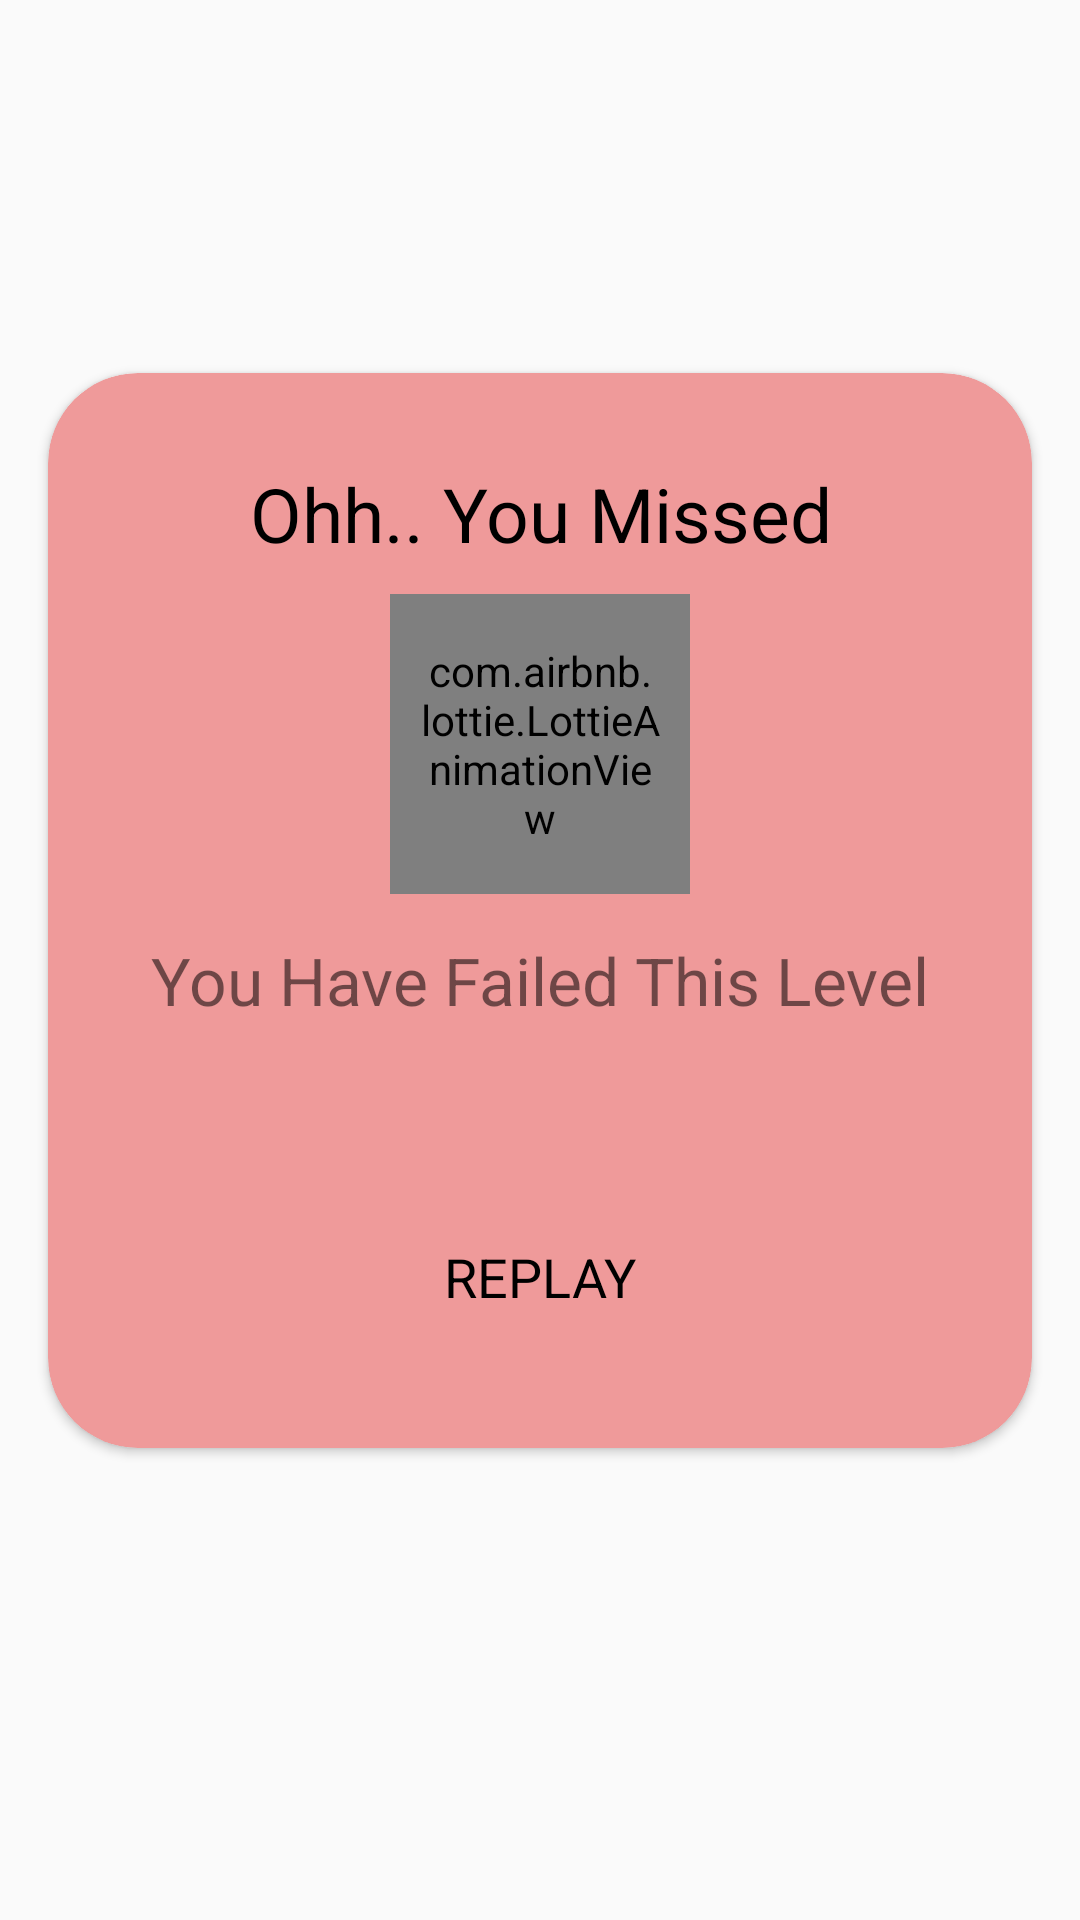

Reconstruct the res/layout file that produces this screen, plus the resources it refers to.
<!-- AndroidManifest.xml: application theme AppTheme -->
<!-- res/layout/fail_dialog.xml -->
<?xml version="1.0" encoding="utf-8"?>
<RelativeLayout xmlns:android="http://schemas.android.com/apk/res/android"
    xmlns:app="http://schemas.android.com/apk/res-auto"
    android:layout_width="match_parent"
    android:layout_height="match_parent"
    android:gravity="center">

    <androidx.cardview.widget.CardView
        android:layout_width="match_parent"
        android:layout_height="wrap_content"
        android:layout_alignParentTop="true"
        android:layout_alignParentEnd="true"
        android:layout_marginStart="16dp"
        android:layout_marginTop="87dp"
        android:layout_marginEnd="16dp"
        android:layout_marginBottom="120dp"
        app:cardBackgroundColor="#EF9A9A"
        app:cardCornerRadius="30dp">

        <LinearLayout
            android:layout_width="match_parent"
            android:layout_height="wrap_content"
            android:layout_marginTop="30dp"
            android:layout_marginBottom="35dp"
            android:orientation="vertical">

            <TextView
                android:layout_width="match_parent"
                android:layout_height="match_parent"
                android:gravity="center"
                android:text="Ohh.. You Missed"
                android:textColor="@color/colorBlack"
                android:textSize="25sp" />

            <com.airbnb.lottie.LottieAnimationView
                android:layout_gravity="center"
                android:id="@+id/animation_view"
                android:layout_width="100dp"
                android:layout_height="100dp"
                android:layout_marginTop="10dp"
                android:layout_marginBottom="10dp"
                android:padding="10dp"
                app:lottie_rawRes="@raw/cross"
                app:lottie_loop="false"
                app:lottie_autoPlay="true" />

            <TextView
                android:layout_width="match_parent"
                android:layout_height="match_parent"
                android:layout_marginStart="10dp"
                android:layout_marginTop="4dp"
                android:layout_marginEnd="10dp"
                android:gravity="center"
                android:text="@string/you_have_failed_this_level"
                android:textSize="22sp" />

            <ImageView
                android:contentDescription="@string/description"
                android:id="@+id/replay"
                android:layout_width="60dp"
                android:layout_height="60dp"
                android:layout_gravity="center"
                android:layout_marginTop="12dp"
                android:src="@drawable/replay" />

            <TextView
                android:layout_width="match_parent"
                android:layout_height="wrap_content"
                android:layout_marginBottom="10dp"
                android:gravity="center"
                android:text="@string/replay"
                android:textAllCaps="true"
                android:textColor="@color/colorBlack"
                android:textSize="18sp" />

        </LinearLayout>

    </androidx.cardview.widget.CardView>

</RelativeLayout>
<!-- resources referenced by this layout -->
<resources>
  <color name="colorBlack">#000</color>
  <string name="description">background description</string>
  <string name="replay">replay</string>
  <string name="you_have_failed_this_level">You Have Failed This Level</string>
  <style name="AppTheme" parent="Theme.AppCompat.Light.NoActionBar">
          
          <item name="colorPrimary">@color/colorPrimary</item>
          <item name="colorPrimaryDark">@color/colorPrimaryDark</item>
          <item name="colorAccent">@color/colorAccent</item>
      </style>
  <color name="colorPrimary">#EC407A</color>
  <color name="colorPrimaryDark">#57416F</color>
  <color name="colorAccent">#FF9800</color>
</resources>
